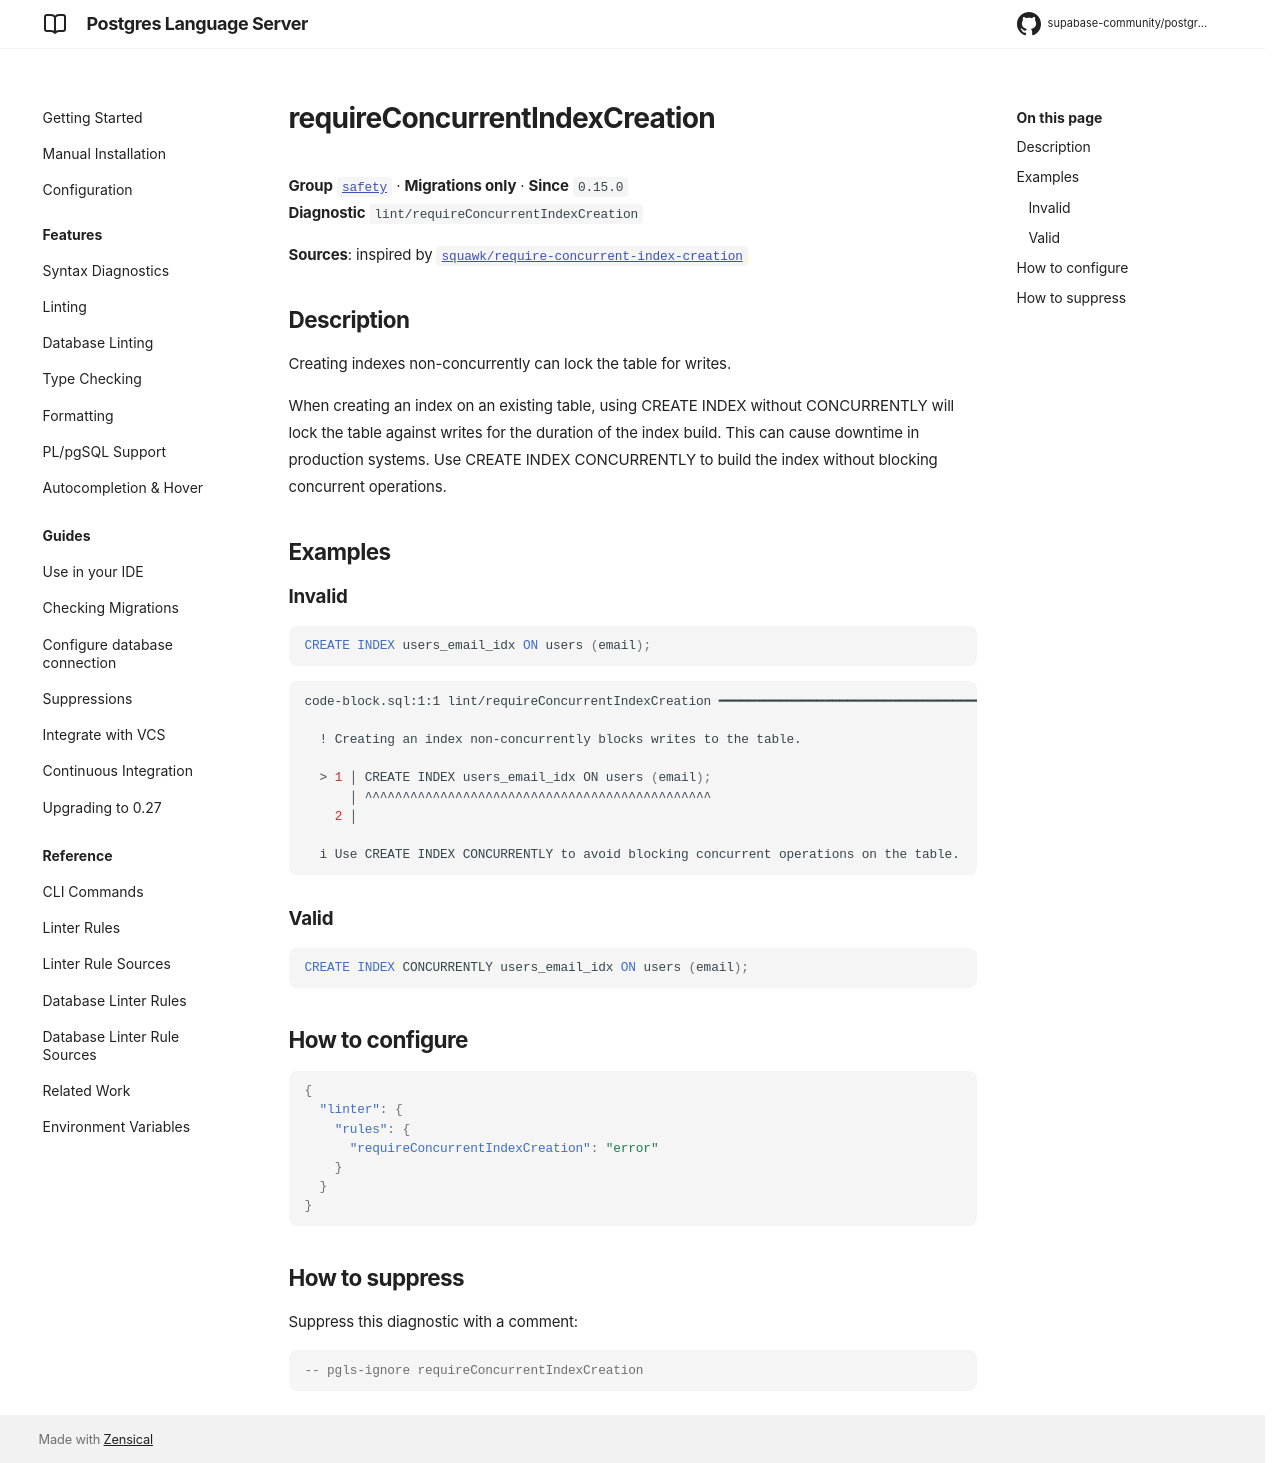

repository: supabase-community/postgres-language-server · page: 0.28.2/reference/rules/require-concurrent-index-creation/index.html · generator: mkdocs

# requireConcurrentIndexCreation

**Group** [`safety`](../rules.md#safety) · **Migrations only** · **Safe fix** · **Since** `0.15.0`  
**Diagnostic** `lint/requireConcurrentIndexCreation`

**Sources**: inspired by [`squawk/require-concurrent-index-creation`](https://squawkhq.com/docs/require-concurrent-index-creation)

## Description
Creating indexes non-concurrently can lock the table for writes.

When creating an index on an existing table, using CREATE INDEX without CONCURRENTLY will lock the table
against writes for the duration of the index build. This can cause downtime in production systems.
Use CREATE INDEX CONCURRENTLY to build the index without blocking concurrent operations.

The fix adds `CONCURRENTLY` where the statement surely runs outside a transaction block, and
not on partitioned tables, which Postgres can't index concurrently. Without migration
section markers, we don't know whether the migration tool runs the file in a transaction: a
file with more than one statement gets no fix, and the fix is unsafe in a file with a single
statement.

## Examples

### Invalid

```sql
CREATE INDEX users_email_idx ON users (email);
```

```sh
code-block.sql:1:1 lint/requireConcurrentIndexCreation  FIXABLE  ━━━━━━━━━━━━━━━━━━━━━━━━━━━━━━━━━━━

  ! Creating an index non-concurrently blocks writes to the table.
  
  > 1 │ CREATE INDEX users_email_idx ON users (email);
      │ ^^^^^^^^^^^^^^^^^^^^^^^^^^^^^^^^^^^^^^^^^^^^^^
    2 │ 
  
  i Use CREATE INDEX CONCURRENTLY to avoid blocking concurrent operations on the table.
  

```

### Valid

```sql
CREATE INDEX CONCURRENTLY users_email_idx ON users (email);
```

## How to configure
```json

{
  "linter": {
    "rules": {
      "requireConcurrentIndexCreation": "error"
    }
  }
}

```
## How to suppress

Suppress this diagnostic with a comment:

```sql
-- pgls-ignore requireConcurrentIndexCreation
```
